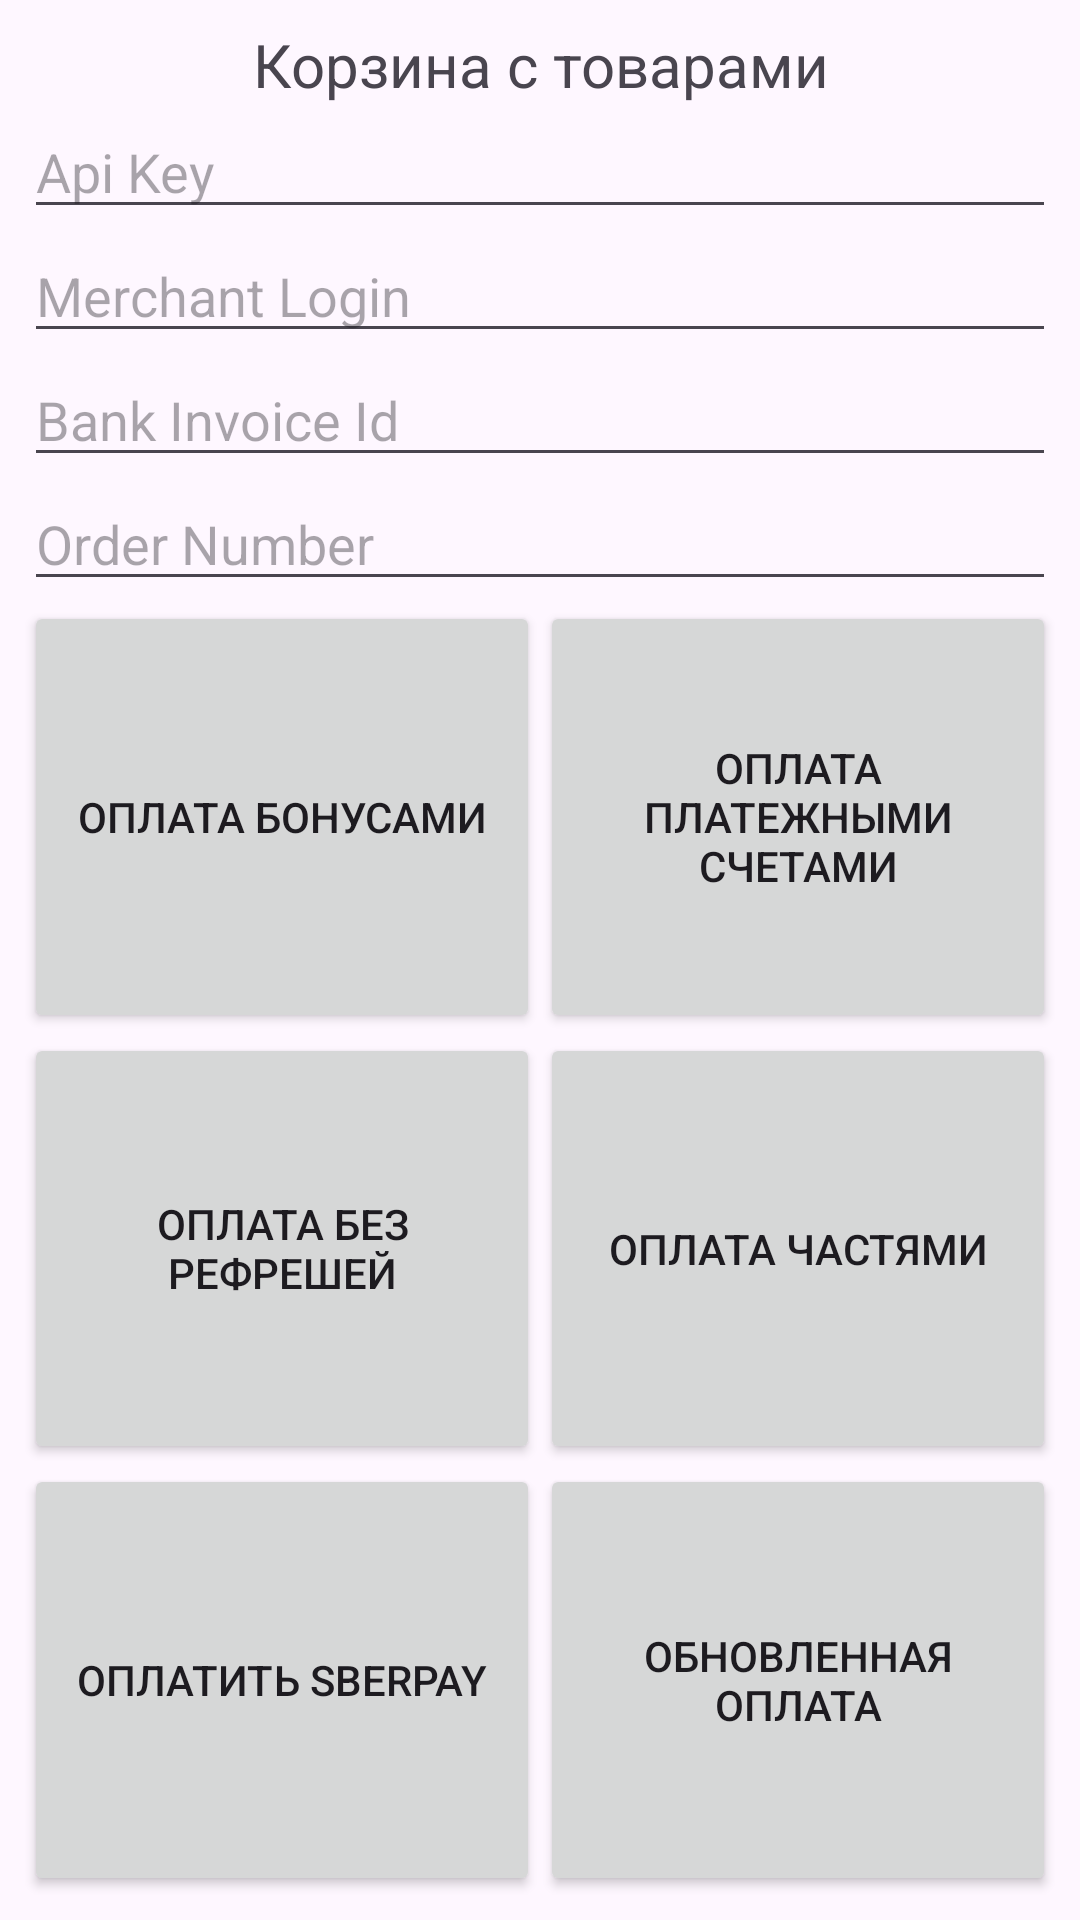

Reconstruct the res/layout file that produces this screen, plus the resources it refers to.
<!-- AndroidManifest.xml: application theme Theme.SPaySdkIntegrationExample -->
<!-- res/layout/fragment_order_basket.xml -->
<?xml version="1.0" encoding="utf-8"?>
<androidx.constraintlayout.widget.ConstraintLayout xmlns:android="http://schemas.android.com/apk/res/android"
    xmlns:app="http://schemas.android.com/apk/res-auto"
    xmlns:tools="http://schemas.android.com/tools"
    android:layout_width="match_parent"
    android:layout_height="match_parent"
    android:padding="8dp"
    tools:context=".fragments.OrderBasketFragment">

    <androidx.appcompat.widget.AppCompatTextView
        android:id="@+id/title"
        android:layout_width="match_parent"
        android:layout_height="wrap_content"
        android:gravity="center_horizontal"
        android:text="Корзина с товарами"
        android:textSize="20sp"
        app:layout_constraintEnd_toEndOf="parent"
        app:layout_constraintStart_toStartOf="parent"
        app:layout_constraintTop_toTopOf="parent" />

    <EditText
        android:id="@+id/et_api_key"
        android:layout_width="match_parent"
        android:layout_height="wrap_content"
        android:layout_gravity="top"
        android:autofillHints=""
        android:hint="Api Key"
        android:inputType="text"
        app:layout_constraintEnd_toEndOf="parent"
        app:layout_constraintStart_toStartOf="parent"
        app:layout_constraintTop_toBottomOf="@id/title" />

    <EditText
        android:id="@+id/et_merchant_login"
        android:layout_width="match_parent"
        android:layout_height="wrap_content"
        android:layout_gravity="top"
        android:autofillHints=""
        android:hint="Merchant Login"
        android:inputType="text"
        app:layout_constraintEnd_toEndOf="parent"
        app:layout_constraintStart_toStartOf="parent"
        app:layout_constraintTop_toBottomOf="@id/et_api_key" />

    <EditText
        android:id="@+id/et_bank_invoice_id"
        android:layout_width="match_parent"
        android:layout_height="wrap_content"
        android:layout_gravity="top"
        android:autofillHints=""
        android:hint="Bank Invoice Id"
        android:inputType="text"
        app:layout_constraintEnd_toEndOf="parent"
        app:layout_constraintStart_toStartOf="parent"
        app:layout_constraintTop_toBottomOf="@id/et_merchant_login" />

    <EditText
        android:id="@+id/et_order_number"
        android:layout_width="match_parent"
        android:layout_height="wrap_content"
        android:layout_gravity="top"
        android:autofillHints=""
        android:hint="Order Number"
        android:inputType="text"
        app:layout_constraintEnd_toEndOf="parent"
        app:layout_constraintStart_toStartOf="parent"
        app:layout_constraintTop_toBottomOf="@id/et_bank_invoice_id" />

    <androidx.appcompat.widget.AppCompatButton
        android:id="@+id/spay_pay_with_payment_methods"
        style="@style/SPayStyle"
        android:text="Оплата платежными счетами"
        app:layout_constraintBottom_toTopOf="@id/spay_pay_by_parts_only_btn"
        app:layout_constraintEnd_toEndOf="parent"
        app:layout_constraintStart_toEndOf="@id/spay_pay_with_bonuses"
        app:layout_constraintTop_toBottomOf="@id/et_order_number"
        app:layout_constraintVertical_bias="1"
        app:layout_constraintVertical_chainStyle="packed" />

    <androidx.appcompat.widget.AppCompatButton
        android:id="@+id/spay_pay_with_bonuses"
        style="@style/SPayStyle"
        android:text="Оплата бонусами"
        app:layout_constraintBottom_toTopOf="@id/spay_pay_without_refresh_btn"
        app:layout_constraintEnd_toStartOf="@id/spay_pay_with_payment_methods"
        app:layout_constraintStart_toStartOf="parent"
        app:layout_constraintTop_toBottomOf="@id/et_order_number"
        app:layout_constraintVertical_bias="1"
        app:layout_constraintVertical_chainStyle="packed" />

    <androidx.appcompat.widget.AppCompatButton
        android:id="@+id/spay_pay_by_parts_only_btn"
        style="@style/SPayStyle"
        android:text="Оплата частями"
        app:layout_constraintBottom_toTopOf="@id/spay_new_pay_btn"
        app:layout_constraintEnd_toEndOf="parent"
        app:layout_constraintStart_toEndOf="@id/spay_pay_without_refresh_btn"
        app:layout_constraintTop_toBottomOf="@id/spay_pay_with_payment_methods"
        app:layout_constraintVertical_chainStyle="packed" />

    <androidx.appcompat.widget.AppCompatButton
        android:id="@+id/spay_pay_without_refresh_btn"
        style="@style/SPayStyle"
        android:text="Оплата без рефрешей"

        app:layout_constraintBottom_toTopOf="@id/spay_pay_btn"
        app:layout_constraintEnd_toStartOf="@id/spay_pay_by_parts_only_btn"
        app:layout_constraintStart_toStartOf="parent"
        app:layout_constraintTop_toBottomOf="@id/spay_pay_with_bonuses"
        app:layout_constraintVertical_chainStyle="packed" />

    <androidx.appcompat.widget.AppCompatButton
        android:id="@+id/spay_new_pay_btn"
        style="@style/SPayStyle"
        android:text="Обновленная оплата"
        app:layout_constraintBottom_toBottomOf="parent"
        app:layout_constraintEnd_toEndOf="parent"
        app:layout_constraintStart_toEndOf="@id/spay_pay_btn"
        app:layout_constraintTop_toBottomOf="@id/spay_pay_by_parts_only_btn"
        app:layout_constraintVertical_chainStyle="packed" />

    <androidx.appcompat.widget.AppCompatButton
        android:id="@+id/spay_pay_btn"
        style="@style/SPayStyle"
        android:text="Оплатить SberPay"
        app:layout_constraintBottom_toBottomOf="parent"
        app:layout_constraintEnd_toStartOf="@id/spay_new_pay_btn"
        app:layout_constraintStart_toStartOf="parent"
        app:layout_constraintTop_toBottomOf="@id/spay_pay_without_refresh_btn"
        app:layout_constraintVertical_chainStyle="packed" />

</androidx.constraintlayout.widget.ConstraintLayout>
<!-- resources referenced by this layout -->
<resources>
  <style name="Theme.SPaySdkIntegrationExample" parent="Base.Theme.SPaySdkIntegrationExample" />
  <style name="Base.Theme.SPaySdkIntegrationExample" parent="Theme.Material3.DayNight.NoActionBar">
          
          
      </style>
</resources>
